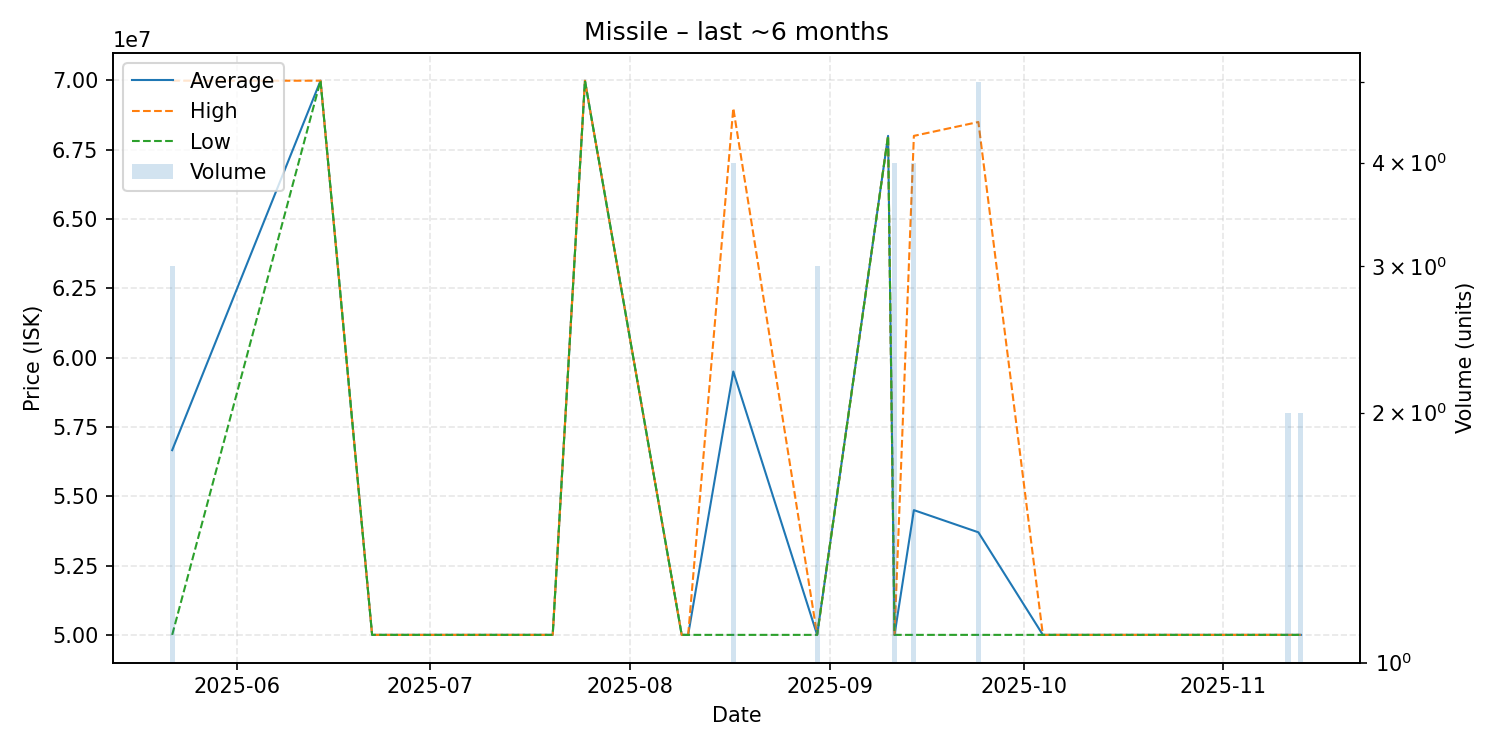

Values plotted in this chart, from the file beside it:
date, average, highest, lowest, order_count, volume
2025-05-22, 56663333, 69990000, 50000000, 3, 3
2025-06-14, 69990000, 69990000, 69990000, 1, 1
2025-06-22, 50000000, 50000000, 50000000, 1, 1
2025-07-15, 50000000, 50000000, 50000000, 1, 1
2025-07-20, 50000000, 50000000, 50000000, 1, 1
2025-07-25, 69990000, 69990000, 69990000, 1, 1
2025-08-09, 50000000, 50000000, 50000000, 1, 1
2025-08-10, 50000000, 50000000, 50000000, 1, 1
2025-08-17, 59500000, 69000000, 50000000, 3, 4
2025-08-30, 50000000, 50000000, 50000000, 3, 3
2025-09-10, 68000000, 68000000, 68000000, 1, 1
2025-09-11, 50000000, 50000000, 50000000, 1, 4
2025-09-14, 54500000, 68000000, 50000000, 4, 4
2025-09-24, 53700000, 68500000, 50000000, 2, 5
2025-10-04, 50000000, 50000000, 50000000, 1, 1
2025-10-11, 50000000, 50000000, 50000000, 1, 1
2025-10-15, 50000000, 50000000, 50000000, 1, 1
2025-11-11, 50000000, 50000000, 50000000, 1, 2
2025-11-13, 50000000, 50000000, 50000000, 2, 2
